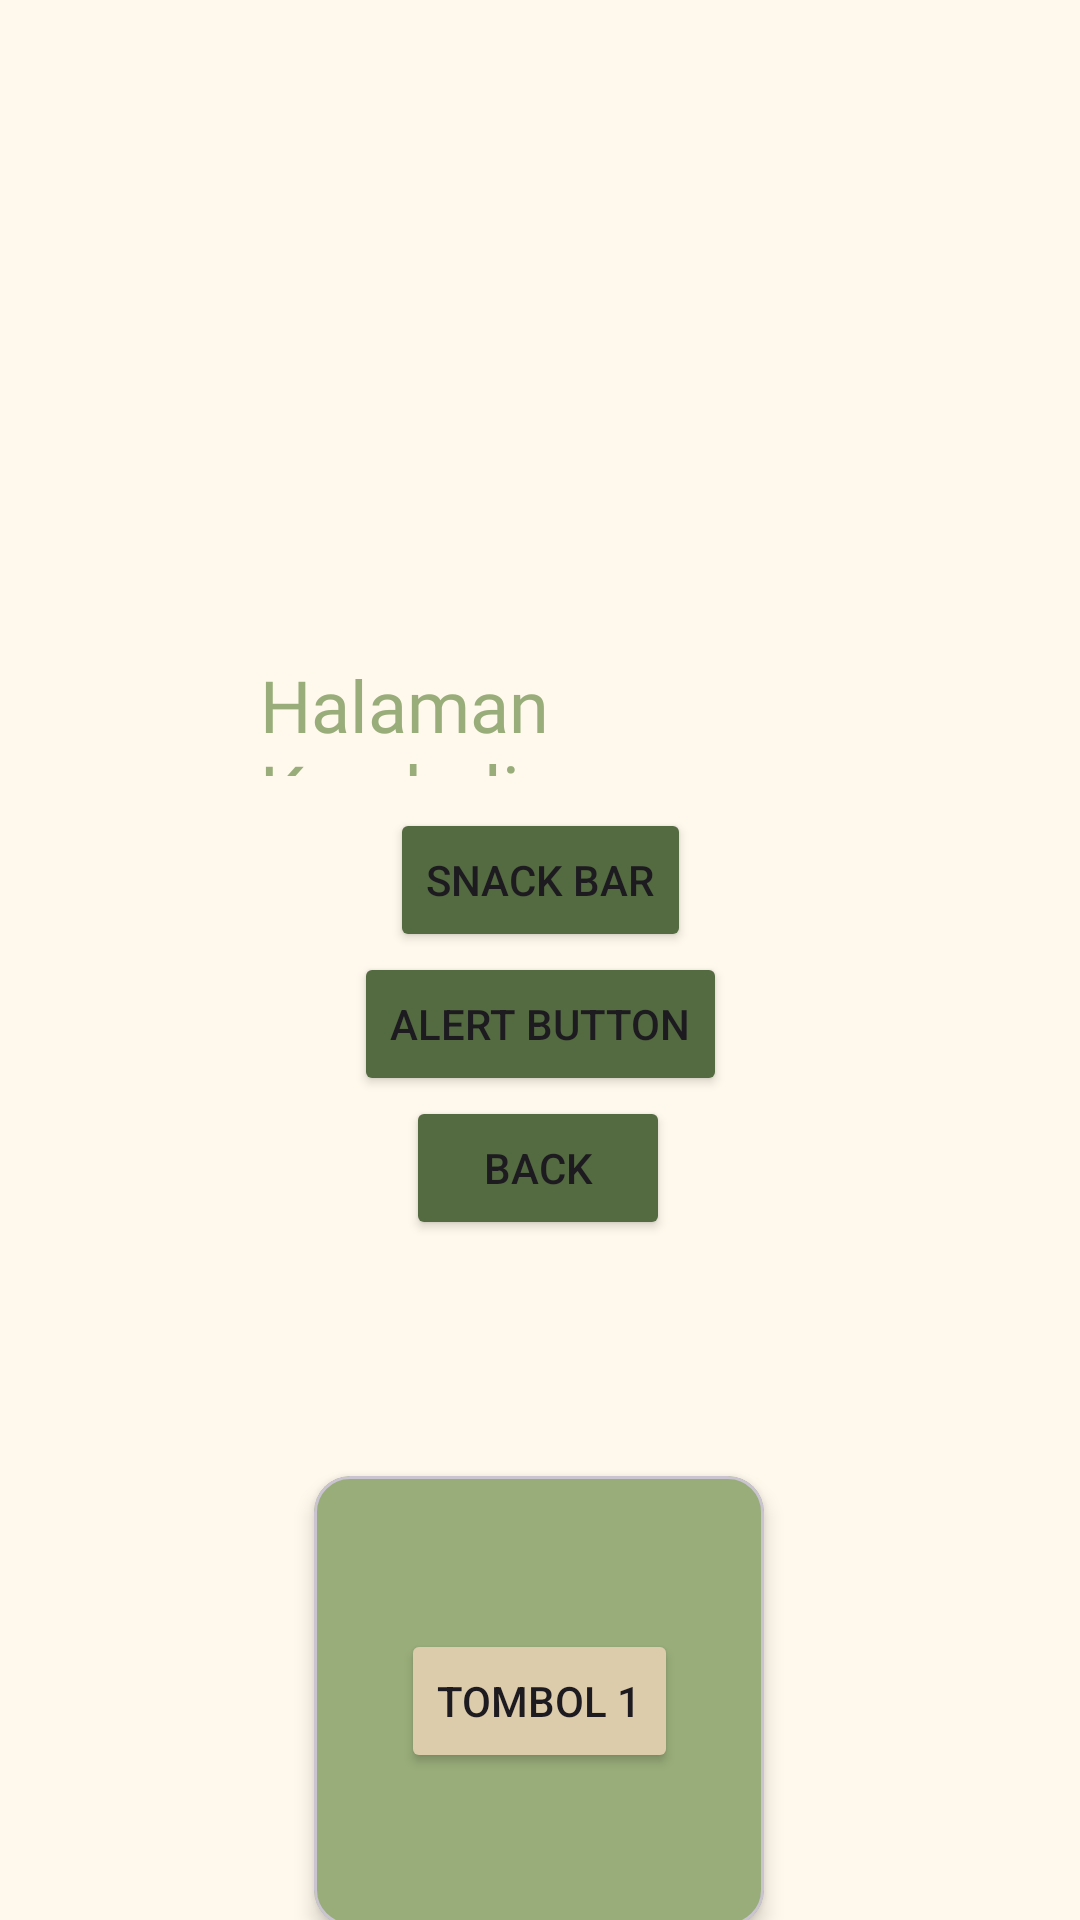

Layout XML and referenced resources for this Android screen:
<!-- AndroidManifest.xml: application theme Theme.Amba -->
<!-- res/layout/activity_fourth.xml -->
<?xml version="1.0" encoding="utf-8"?>
<androidx.constraintlayout.widget.ConstraintLayout xmlns:android="http://schemas.android.com/apk/res/android"
    xmlns:app="http://schemas.android.com/apk/res-auto"
    xmlns:tools="http://schemas.android.com/tools"
    android:id="@+id/main"
    android:layout_width="match_parent"
    android:layout_height="match_parent"
    android:background="#FFF8EC"
    tools:context=".FourthActivity">

    <Button
        android:id="@+id/btnShowAlertDialog"
        android:layout_width="wrap_content"
        android:layout_height="wrap_content"
        android:backgroundTint="#546B41"
        android:text="Alert Button"
        app:layout_constraintBottom_toTopOf="@+id/btnBack"
        app:layout_constraintEnd_toEndOf="parent"
        app:layout_constraintStart_toStartOf="parent"
        app:layout_constraintTop_toBottomOf="@+id/btnShowSnackbar"
        app:layout_constraintVertical_bias="0.0" />

    <Button
        android:id="@+id/btnBack"
        android:layout_width="wrap_content"
        android:layout_height="wrap_content"
        android:backgroundTint="#546B41"
        android:text="Back"
        app:layout_constraintBottom_toBottomOf="parent"
        app:layout_constraintEnd_toEndOf="parent"
        app:layout_constraintHorizontal_bias="0.498"
        app:layout_constraintStart_toStartOf="parent"
        app:layout_constraintTop_toTopOf="parent"
        app:layout_constraintVertical_bias="0.617" />

    <Button
        android:id="@+id/btnShowSnackbar"
        android:layout_width="wrap_content"
        android:layout_height="wrap_content"
        android:backgroundTint="#546B41"
        android:text="Snack Bar"
        app:layout_constraintBottom_toBottomOf="parent"
        app:layout_constraintEnd_toEndOf="parent"
        app:layout_constraintHorizontal_bias="0.501"
        app:layout_constraintStart_toStartOf="parent"
        app:layout_constraintTop_toTopOf="parent"
        app:layout_constraintVertical_bias="0.455" />

    <TextView
        android:id="@+id/textView3"
        android:layout_width="187dp"
        android:layout_height="40dp"
        android:layout_marginTop="208dp"
        android:fontFamily="@font/google_sans"
        android:text="Halaman Kembali"
        android:textColor="#99AD7A"
        android:textSize="24dp"
        app:layout_constraintBottom_toTopOf="@+id/btnShowSnackbar"
        app:layout_constraintEnd_toEndOf="parent"
        app:layout_constraintStart_toStartOf="parent"
        app:layout_constraintTop_toTopOf="parent"
        tools:ignore="MissingConstraints" />

    <com.google.android.material.card.MaterialCardView
        android:layout_width="150dp"
        android:layout_height="150dp"
        android:layout_marginTop="492dp"
        android:backgroundTint="#99AD7A"
        app:cardElevation="4dp"
        app:layout_constraintEnd_toEndOf="parent"
        app:layout_constraintHorizontal_bias="0.498"
        app:layout_constraintStart_toStartOf="parent"
        app:layout_constraintTop_toTopOf="parent">

        <androidx.constraintlayout.widget.ConstraintLayout
            android:layout_width="match_parent"
            android:layout_height="match_parent"
            android:layout_margin="15dp">

            <Button
                android:id="@+id/btn1"
                android:layout_width="wrap_content"
                android:layout_height="wrap_content"
                android:backgroundTint="#DCCCAC"
                android:text="Tombol 1"
                app:layout_constraintBottom_toBottomOf="parent"
                app:layout_constraintEnd_toEndOf="parent"
                app:layout_constraintStart_toStartOf="parent"
                app:layout_constraintTop_toTopOf="parent" />
        </androidx.constraintlayout.widget.ConstraintLayout>

    </com.google.android.material.card.MaterialCardView>


</androidx.constraintlayout.widget.ConstraintLayout>
<!-- resources referenced by this layout -->
<resources>
  <style name="Theme.Amba" parent="Base.Theme.Amba" />
  <style name="Base.Theme.Amba" parent="Theme.Material3.DayNight.NoActionBar">
          
          
      </style>
</resources>
